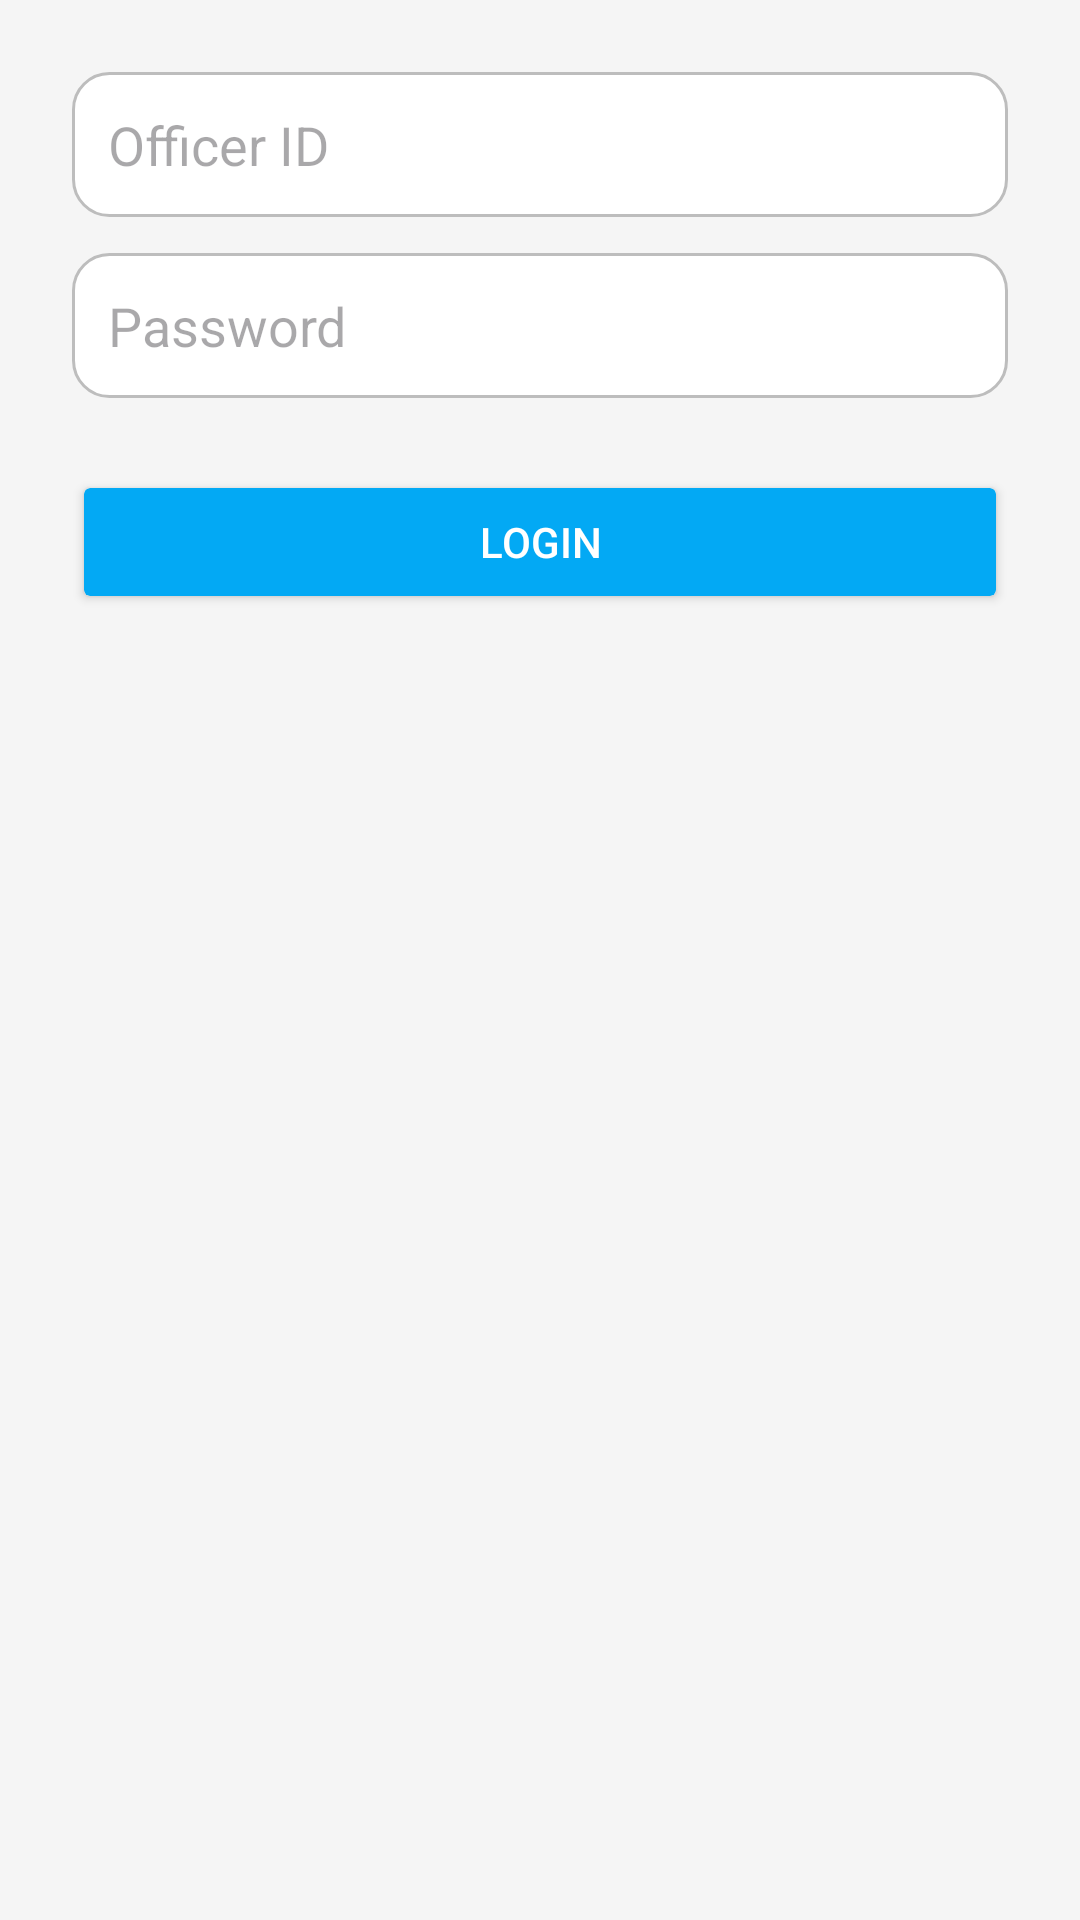

Here is an Android app screen rendered from its layout file. Give the layout XML and the strings, colors and styles it references.
<!-- AndroidManifest.xml: application theme Theme.StreetFix -->
<!-- res/layout/activity_officer_login.xml -->
<LinearLayout xmlns:android="http://schemas.android.com/apk/res/android"
    android:layout_width="match_parent"
    android:layout_height="match_parent"
    android:orientation="vertical"
    android:padding="24dp"
    android:background="#F5F5F5">

    <EditText
        android:id="@+id/officerIdEdit"
        android:layout_width="match_parent"
        android:layout_height="wrap_content"
        android:hint="Officer ID"
        android:padding="12dp"
        android:background="@drawable/rounded_edittext"/>

    <EditText
        android:id="@+id/passwordEdit"
        android:layout_width="match_parent"
        android:layout_height="wrap_content"
        android:hint="Password"
        android:inputType="textPassword"
        android:layout_marginTop="12dp"
        android:padding="12dp"
        android:background="@drawable/rounded_edittext"/>

    <Button
        android:id="@+id/loginButton"
        android:layout_width="match_parent"
        android:layout_height="wrap_content"
        android:text="Login"
        android:backgroundTint="#03A9F4"
        android:textColor="#FFFFFF"
        android:layout_marginTop="24dp"
        android:padding="12dp"
        android:clipToOutline="true"/>

</LinearLayout>
<!-- resources referenced by this layout -->
<resources>
  <!-- drawable rounded_edittext (drawable) -->
  <shape xmlns:android="http://schemas.android.com/apk/res/android">
      <solid android:color="#FFFFFF"/>
      <corners android:radius="12dp"/>
      <stroke android:width="1dp" android:color="#BDBDBD"/>
  </shape>
  <style name="Theme.StreetFix" parent="Base.Theme.StreetFix" />
  <style name="Base.Theme.StreetFix" parent="Theme.Material3.DayNight.NoActionBar">
          
          
      </style>
</resources>
